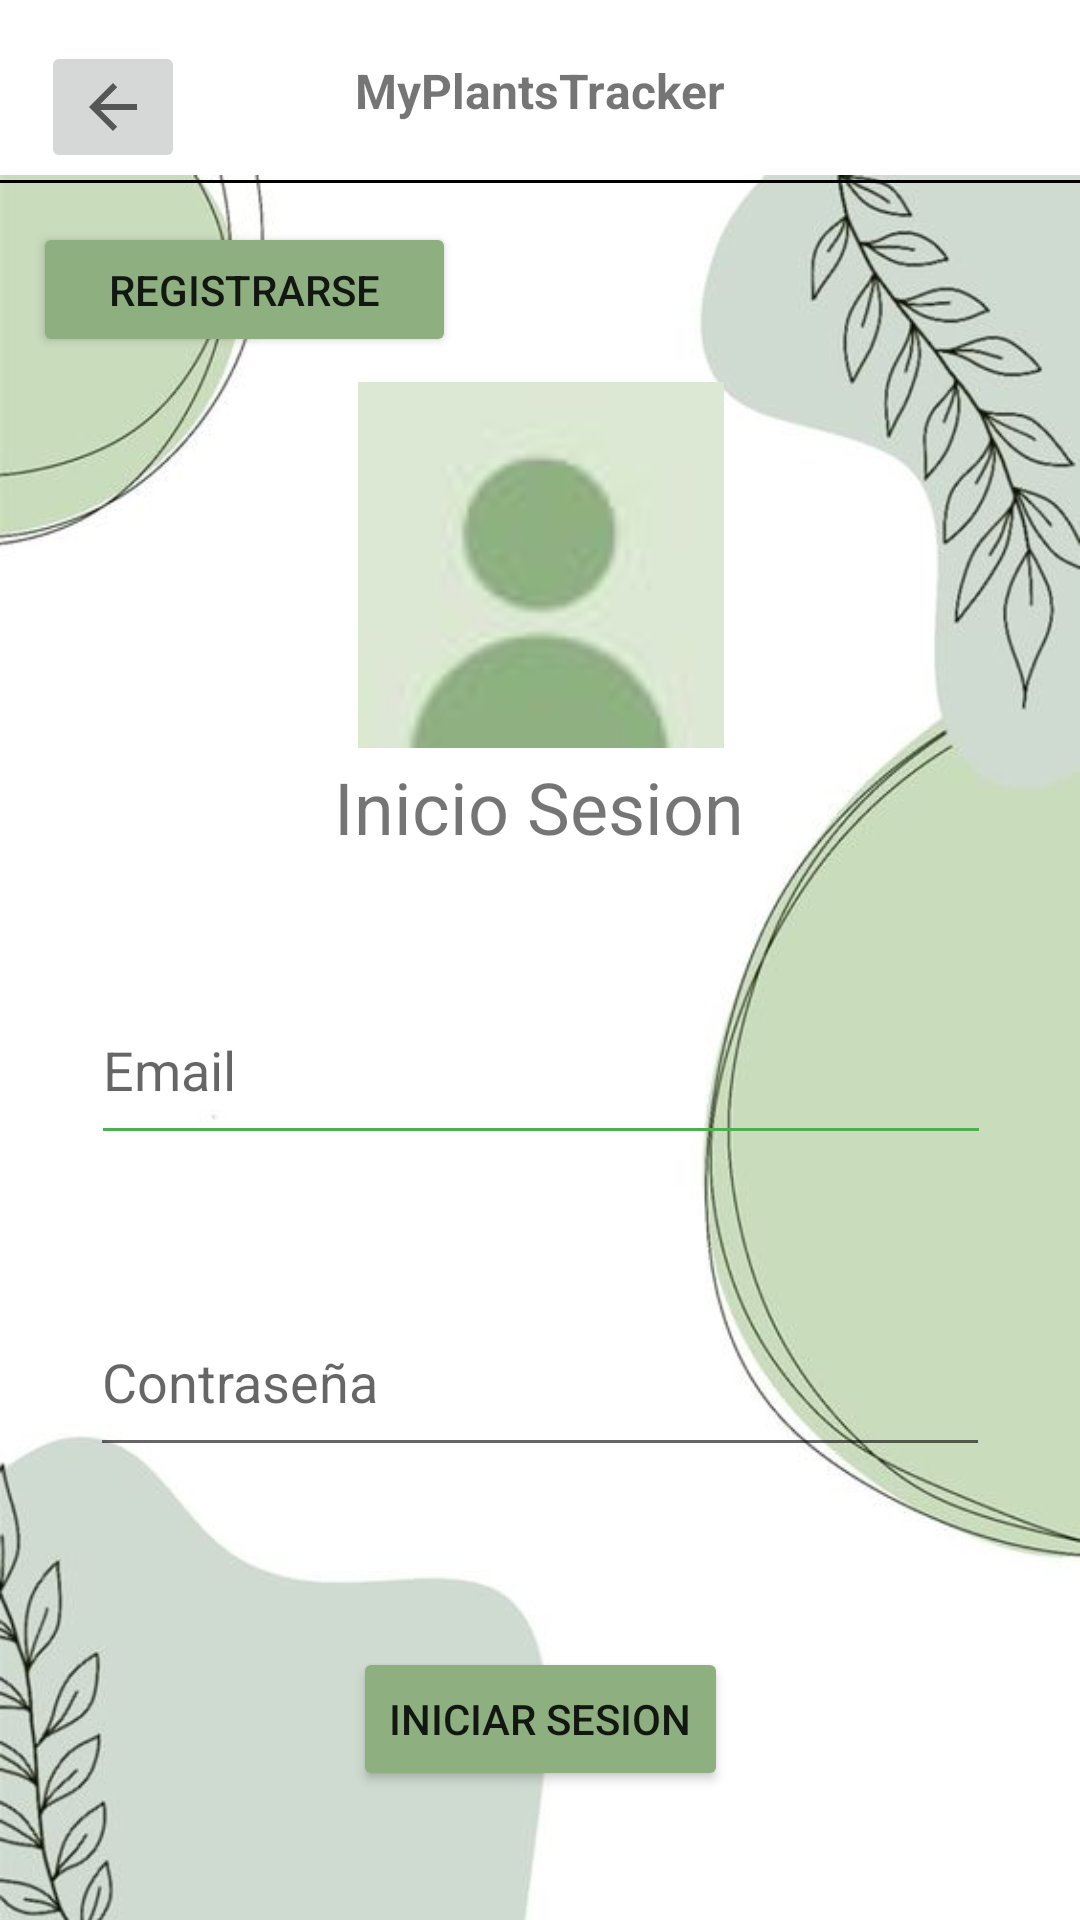

Reconstruct the res/layout file that produces this screen, plus the resources it refers to.
<!-- AndroidManifest.xml: application theme Theme.Invernadero -->
<!-- res/layout/login.xml -->
<?xml version="1.0" encoding="utf-8"?>
<androidx.constraintlayout.widget.ConstraintLayout xmlns:android="http://schemas.android.com/apk/res/android"
    xmlns:app="http://schemas.android.com/apk/res-auto"
    xmlns:tools="http://schemas.android.com/tools"
    android:layout_width="match_parent"
    android:layout_height="match_parent">

    <ImageView
        android:id="@+id/imageView3"
        android:layout_width="wrap_content"
        android:layout_height="wrap_content"
        android:layout_marginTop="32dp"
        app:layout_constraintStart_toStartOf="parent"
        app:layout_constraintTop_toTopOf="@+id/menu_up2"
        app:srcCompat="@drawable/fondodispositivo" />

    <View
        android:id="@+id/menu_up2"
        android:layout_width="wrap_content"
        android:layout_height="60dp"
        android:backgroundTint="#FFFFFF"
        app:layout_constraintEnd_toEndOf="parent"
        app:layout_constraintStart_toStartOf="parent"
        app:layout_constraintTop_toTopOf="parent" />

    <TextView
        android:id="@+id/txtTittle"
        android:layout_width="wrap_content"
        android:layout_height="wrap_content"
        android:text="MyPlantsTracker"
        android:textSize="16sp"
        android:textStyle="bold"
        app:layout_constraintBottom_toBottomOf="@+id/menu_up2"
        app:layout_constraintEnd_toEndOf="@+id/menu_up2"
        app:layout_constraintStart_toStartOf="@+id/menu_up2"
        app:layout_constraintTop_toTopOf="parent" />

    <TextView
        android:id="@+id/login_tittle"
        android:layout_width="wrap_content"
        android:layout_height="wrap_content"
        android:text="Inicio Sesion"
        android:textSize="24sp"
        app:layout_constraintBottom_toBottomOf="parent"
        app:layout_constraintEnd_toEndOf="parent"
        app:layout_constraintHorizontal_bias="0.498"
        app:layout_constraintStart_toStartOf="parent"
        app:layout_constraintTop_toTopOf="parent"
        app:layout_constraintVertical_bias="0.416" />

    <EditText
        android:id="@+id/etEmail"
        android:layout_width="300dp"
        android:layout_height="60dp"
        android:layout_marginTop="40dp"
        android:backgroundTint="#4CAF50"
        android:ems="10"
        android:hint="@string/email"
        android:inputType="textEmailAddress"
        app:layout_constraintEnd_toEndOf="parent"
        app:layout_constraintHorizontal_bias="0.504"
        app:layout_constraintStart_toStartOf="parent"
        app:layout_constraintTop_toBottomOf="@+id/login_tittle" />

    <EditText
        android:id="@+id/etPass"
        android:layout_width="300dp"
        android:layout_height="60dp"
        android:layout_marginTop="44dp"
        android:ems="10"
        android:hint="@string/pass"
        android:inputType="textPassword"
        app:layout_constraintEnd_toEndOf="parent"
        app:layout_constraintStart_toStartOf="parent"
        app:layout_constraintTop_toBottomOf="@+id/etEmail" />

    <Button
        android:id="@+id/login_button"
        android:layout_width="wrap_content"
        android:layout_height="wrap_content"
        android:layout_marginTop="60dp"
        android:backgroundTint="#8EAF80"
        android:onClick="setup"
        android:text="Iniciar Sesion"
        app:layout_constraintEnd_toEndOf="parent"
        app:layout_constraintStart_toStartOf="parent"
        app:layout_constraintTop_toBottomOf="@+id/etPass" />

    <View
        android:id="@+id/view3"
        android:layout_width="wrap_content"
        android:layout_height="1dp"
        android:background="#000000"
        app:layout_constraintStart_toStartOf="parent"
        app:layout_constraintTop_toBottomOf="@+id/menu_up2" />

    <ImageButton
        android:id="@+id/btn_back"
        android:layout_width="wrap_content"
        android:layout_height="wrap_content"
        android:onClick="IraMain"
        app:layout_constraintBottom_toBottomOf="parent"
        app:layout_constraintEnd_toEndOf="parent"
        app:layout_constraintHorizontal_bias="0.044"
        app:layout_constraintStart_toStartOf="parent"
        app:layout_constraintTop_toTopOf="parent"
        app:layout_constraintVertical_bias="0.023"
        app:srcCompat="?attr/actionModeCloseDrawable" />

    <Button
        android:id="@+id/button2"
        android:layout_width="141dp"
        android:layout_height="45dp"
        android:layout_marginTop="13dp"
        android:backgroundTint="#8EAF80"
        android:onClick="irARegistro"
        android:text="Registrarse"
        app:layout_constraintEnd_toEndOf="parent"
        app:layout_constraintHorizontal_bias="0.05"
        app:layout_constraintStart_toStartOf="parent"
        app:layout_constraintTop_toBottomOf="@+id/view3" />

    <ImageView
        android:id="@+id/imageView16"
        android:layout_width="122dp"
        android:layout_height="133dp"
        app:layout_constraintBottom_toBottomOf="parent"
        app:layout_constraintEnd_toEndOf="parent"
        app:layout_constraintHorizontal_bias="0.501"
        app:layout_constraintStart_toStartOf="parent"
        app:layout_constraintTop_toTopOf="parent"
        app:layout_constraintVertical_bias="0.24"
        app:srcCompat="@drawable/perfil" />

</androidx.constraintlayout.widget.ConstraintLayout>
<!-- resources referenced by this layout -->
<resources>
  <!-- drawable fondodispositivo: jpg bitmap (drawable-v24, 24391 bytes) -->
  <!-- drawable perfil: jpg bitmap (drawable, 1139 bytes) -->
  <string name="email">Email</string>
  <string name="pass">Contraseña</string>
  <style name="Theme.Invernadero" parent="Theme.MaterialComponents.DayNight.DarkActionBar">
          
          <item name="colorPrimary">@color/purple_500</item>
          <item name="colorPrimaryVariant">@color/purple_700</item>
          <item name="colorOnPrimary">@color/white</item>
          
          <item name="colorSecondary">@color/teal_200</item>
          <item name="colorSecondaryVariant">@color/teal_700</item>
          <item name="colorOnSecondary">@color/black</item>
          
          <item name="android:statusBarColor">?attr/colorPrimaryVariant</item>
          
      </style>
  <!-- not gathered from this repository: default colours our renderer supplied (Android Studio template values) -->
  <color name="purple_500">#FF6200EE</color>
  <color name="purple_700">#FF3700B3</color>
  <color name="teal_200">#FF03DAC5</color>
  <color name="teal_700">#FF018786</color>
  <color name="black">#FF000000</color>
  <color name="white">#FFFFFFFF</color>
</resources>
